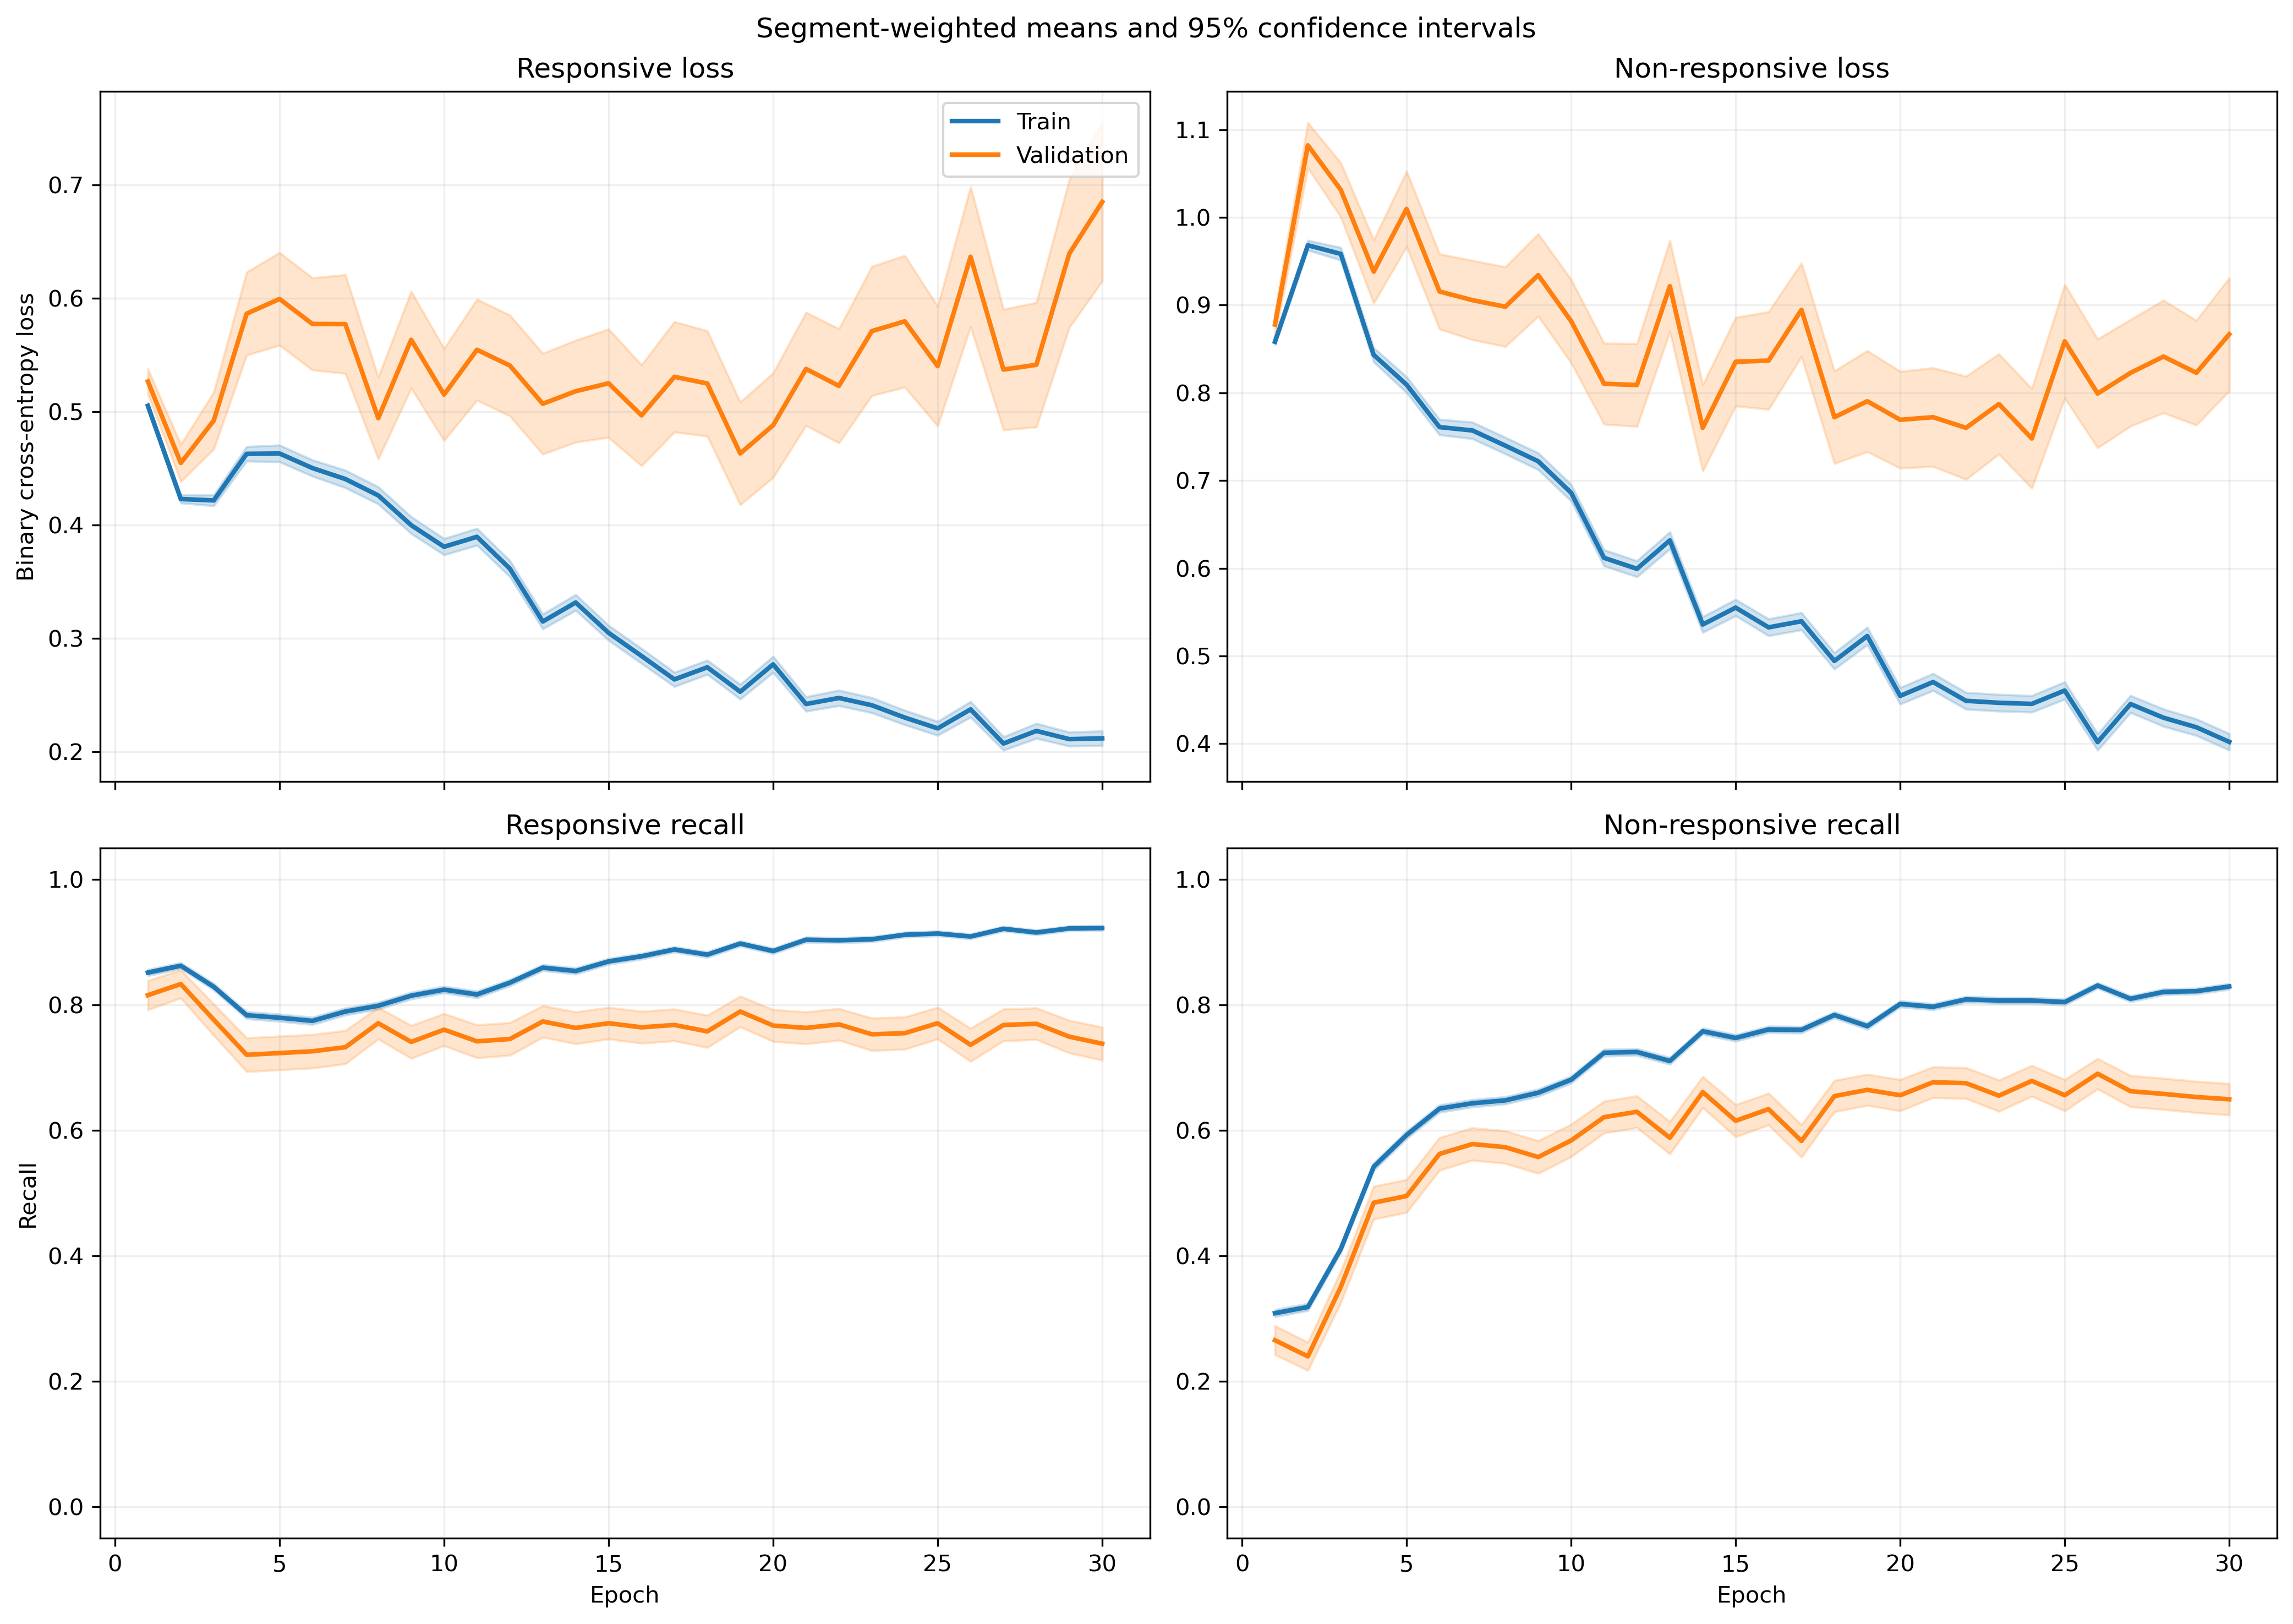

The data file committed next to this chart (first rows):
fold, epoch, split, r_loss, r_loss_count, r_loss_sum, r_loss_sum_sq, r_recall, r_recall_count, r_recall_sum, r_recall_sum_sq, nr_loss, nr_loss_count, nr_loss_sum, nr_loss_sum_sq, nr_recall, nr_recall_count, nr_recall_sum, nr_recall_sum_sq
1, 1, train, 0.519, 1063, 551.7, 312.1, 0.8636, 1063, 918.0, 918.0, 0.8434, 1401, 1182, 1075, 0.2784, 1401, 390.0, 390.0
1, 1, validation, 0.3417, 10, 3.417, 1.21, 1.0, 10, 10.0, 10.0, , 0, 0.0, 0.0, , 0, 0.0, 0.0
1, 2, train, 0.4116, 1063, 437.5, 247, 0.8702, 1063, 925.0, 925.0, 0.9853, 1401, 1380, 1664, 0.3062, 1401, 429.0, 429.0
1, 2, validation, 0.1578, 10, 1.578, 0.2693, 1.0, 10, 10.0, 10.0, , 0, 0.0, 0.0, , 0, 0.0, 0.0
1, 3, train, 0.4402, 1063, 467.9, 358.8, 0.8156, 1063, 867.0, 867.0, 0.9262, 1401, 1298, 1698, 0.4411, 1401, 618.0, 618.0
1, 3, validation, 0.1407, 10, 1.407, 0.2228, 1.0, 10, 10.0, 10.0, , 0, 0.0, 0.0, , 0, 0.0, 0.0
1, 4, train, 0.4461, 1063, 474.2, 516.3, 0.7977, 1063, 848.0, 848.0, 0.8578, 1401, 1202, 1813, 0.5724, 1401, 802.0, 802.0
1, 4, validation, 0.1027, 10, 1.027, 0.1193, 1.0, 10, 10.0, 10.0, , 0, 0.0, 0.0, , 0, 0.0, 0.0
1, 5, train, 0.4743, 1063, 504.1, 542, 0.7714, 1063, 820.0, 820.0, 0.7386, 1401, 1035, 1467, 0.631, 1401, 884.0, 884.0
1, 5, validation, 0.1249, 10, 1.249, 0.2552, 1.0, 10, 10.0, 10.0, , 0, 0.0, 0.0, , 0, 0.0, 0.0
1, 6, train, 0.4244, 1063, 451.1, 478, 0.8024, 1063, 853.0, 853.0, 0.7532, 1401, 1055, 1571, 0.641, 1401, 898.0, 898.0
1, 6, validation, 0.1025, 10, 1.025, 0.1313, 1.0, 10, 10.0, 10.0, , 0, 0.0, 0.0, , 0, 0.0, 0.0
1, 7, train, 0.4208, 1063, 447.3, 496.2, 0.81, 1063, 861.0, 861.0, 0.7168, 1401, 1004, 1542, 0.6588, 1401, 923.0, 923.0
1, 7, validation, 0.09512, 10, 0.9512, 0.1147, 1.0, 10, 10.0, 10.0, , 0, 0.0, 0.0, , 0, 0.0, 0.0
1, 8, train, 0.4362, 1063, 463.7, 547, 0.8015, 1063, 852.0, 852.0, 0.6938, 1401, 972.1, 1488, 0.6638, 1401, 930.0, 930.0
1, 8, validation, 0.09732, 10, 0.9732, 0.1089, 1.0, 10, 10.0, 10.0, , 0, 0.0, 0.0, , 0, 0.0, 0.0
1, 9, train, 0.3973, 1063, 422.3, 464.3, 0.8184, 1063, 870.0, 870.0, 0.71, 1401, 994.8, 1523, 0.6638, 1401, 930.0, 930.0
1, 9, validation, 0.1094, 10, 1.094, 0.1624, 1.0, 10, 10.0, 10.0, , 0, 0.0, 0.0, , 0, 0.0, 0.0
1, 10, train, 0.3706, 1063, 394, 392.3, 0.8335, 1063, 886.0, 886.0, 0.6497, 1401, 910.3, 1321, 0.6809, 1401, 954.0, 954.0
1, 10, validation, 0.08982, 10, 0.8982, 0.1109, 1.0, 10, 10.0, 10.0, , 0, 0.0, 0.0, , 0, 0.0, 0.0
1, 11, train, 0.3539, 1063, 376.2, 373.6, 0.8307, 1063, 883.0, 883.0, 0.6032, 1401, 845, 1287, 0.7281, 1401, 1020, 1020
1, 11, validation, 0.1498, 10, 1.498, 0.3358, 1.0, 10, 10.0, 10.0, , 0, 0.0, 0.0, , 0, 0.0, 0.0
1, 12, train, 0.341, 1063, 362.4, 320.5, 0.8457, 1063, 899.0, 899.0, 0.6561, 1401, 919.2, 1382, 0.6988, 1401, 979.0, 979.0
1, 12, validation, 0.1099, 10, 1.099, 0.3025, 1.0, 10, 10.0, 10.0, , 0, 0.0, 0.0, , 0, 0.0, 0.0
1, 13, train, 0.3351, 1063, 356.2, 421.7, 0.8391, 1063, 892.0, 892.0, 0.6148, 1401, 861.3, 1657, 0.7416, 1401, 1039, 1039
1, 13, validation, 0.1012, 10, 1.012, 0.1672, 1.0, 10, 10.0, 10.0, , 0, 0.0, 0.0, , 0, 0.0, 0.0
1, 14, train, 0.3221, 1063, 342.4, 323.1, 0.8579, 1063, 912.0, 912.0, 0.5276, 1401, 739.1, 1093, 0.7637, 1401, 1070, 1070
1, 14, validation, 0.1769, 10, 1.769, 0.4004, 1.0, 10, 10.0, 10.0, , 0, 0.0, 0.0, , 0, 0.0, 0.0
1, 15, train, 0.4365, 1063, 464, 699.6, 0.8062, 1063, 857.0, 857.0, 0.5214, 1401, 730.5, 1259, 0.7666, 1401, 1074, 1074
1, 15, validation, 0.1109, 10, 1.109, 0.274, 1.0, 10, 10.0, 10.0, , 0, 0.0, 0.0, , 0, 0.0, 0.0
1, 16, train, 0.2782, 1063, 295.7, 275.3, 0.8871, 1063, 943.0, 943.0, 0.6155, 1401, 862.3, 1335, 0.6852, 1401, 960.0, 960.0
1, 16, validation, 0.1014, 10, 1.014, 0.1735, 1.0, 10, 10.0, 10.0, , 0, 0.0, 0.0, , 0, 0.0, 0.0
1, 17, train, 0.2842, 1063, 302.1, 347.2, 0.8805, 1063, 936.0, 936.0, 0.4758, 1401, 666.6, 1150, 0.788, 1401, 1104, 1104
1, 17, validation, 0.07246, 10, 0.7246, 0.0682, 1.0, 10, 10.0, 10.0, , 0, 0.0, 0.0, , 0, 0.0, 0.0
1, 18, train, 0.3404, 1063, 361.9, 501, 0.8561, 1063, 910.0, 910.0, 0.3749, 1401, 525.2, 889, 0.8337, 1401, 1168, 1168
1, 18, validation, 0.02983, 10, 0.2983, 0.01245, 1.0, 10, 10.0, 10.0, , 0, 0.0, 0.0, , 0, 0.0, 0.0
1, 19, train, 0.2088, 1063, 222, 198.7, 0.9257, 1063, 984.0, 984.0, 0.496, 1401, 694.9, 1209, 0.7723, 1401, 1082, 1082
1, 19, validation, 0.05373, 10, 0.5373, 0.04205, 1.0, 10, 10.0, 10.0, , 0, 0.0, 0.0, , 0, 0.0, 0.0
1, 20, train, 0.2407, 1063, 255.8, 351.7, 0.9135, 1063, 971.0, 971.0, 0.4435, 1401, 621.4, 1140, 0.7959, 1401, 1115, 1115
1, 20, validation, 0.04106, 10, 0.4106, 0.02216, 1.0, 10, 10.0, 10.0, , 0, 0.0, 0.0, , 0, 0.0, 0.0
1, 21, train, 0.1967, 1063, 209.1, 204.4, 0.9285, 1063, 987.0, 987.0, 0.4994, 1401, 699.6, 1327, 0.7873, 1401, 1103, 1103
1, 21, validation, 0.03516, 10, 0.3516, 0.01703, 1.0, 10, 10.0, 10.0, , 0, 0.0, 0.0, , 0, 0.0, 0.0
1, 22, train, 0.2233, 1063, 237.4, 265.1, 0.9144, 1063, 972.0, 972.0, 0.4507, 1401, 631.5, 1136, 0.8023, 1401, 1124, 1124
1, 22, validation, 0.06688, 10, 0.6688, 0.05807, 1.0, 10, 10.0, 10.0, , 0, 0.0, 0.0, , 0, 0.0, 0.0
1, 23, train, 0.2626, 1063, 279.2, 377.6, 0.8956, 1063, 952.0, 952.0, 0.4137, 1401, 579.5, 1057, 0.8244, 1401, 1155, 1155
1, 23, validation, 0.02675, 10, 0.2675, 0.009834, 1.0, 10, 10.0, 10.0, , 0, 0.0, 0.0, , 0, 0.0, 0.0
1, 24, train, 0.1991, 1063, 211.6, 185.4, 0.9294, 1063, 988.0, 988.0, 0.4904, 1401, 687, 1166, 0.7823, 1401, 1096, 1096
1, 24, validation, 0.07458, 10, 0.7458, 0.1003, 1.0, 10, 10.0, 10.0, , 0, 0.0, 0.0, , 0, 0.0, 0.0
1, 25, train, 0.2088, 1063, 222, 213.5, 0.9182, 1063, 976.0, 976.0, 0.4777, 1401, 669.2, 1349, 0.7973, 1401, 1117, 1117
1, 25, validation, 0.0574, 10, 0.574, 0.1374, 1.0, 10, 10.0, 10.0, , 0, 0.0, 0.0, , 0, 0.0, 0.0
1, 26, train, 0.288, 1063, 306.2, 502.5, 0.8824, 1063, 938.0, 938.0, 0.3642, 1401, 510.3, 1008, 0.8465, 1401, 1186, 1186
1, 26, validation, 0.04573, 10, 0.4573, 0.06039, 1.0, 10, 10.0, 10.0, , 0, 0.0, 0.0, , 0, 0.0, 0.0
1, 27, train, 0.2023, 1063, 215.1, 192.9, 0.9294, 1063, 988.0, 988.0, 0.4407, 1401, 617.4, 1070, 0.803, 1401, 1125, 1125
1, 27, validation, 0.03902, 10, 0.3902, 0.03567, 1.0, 10, 10.0, 10.0, , 0, 0.0, 0.0, , 0, 0.0, 0.0
1, 28, train, 0.2795, 1063, 297.1, 390.4, 0.8796, 1063, 935.0, 935.0, 0.3792, 1401, 531.3, 1022, 0.8373, 1401, 1173, 1173
1, 28, validation, 0.1855, 10, 1.855, 2.634, 0.9, 10, 9.0, 9.0, , 0, 0.0, 0.0, , 0, 0.0, 0.0
1, 29, train, 0.2037, 1063, 216.6, 194.3, 0.9332, 1063, 992.0, 992.0, 0.3987, 1401, 558.5, 924.4, 0.8365, 1401, 1172, 1172
1, 29, validation, 0.1266, 10, 1.266, 0.2402, 1.0, 10, 10.0, 10.0, , 0, 0.0, 0.0, , 0, 0.0, 0.0
1, 30, train, 0.1804, 1063, 191.7, 285.6, 0.937, 1063, 996.0, 996.0, 0.5713, 1401, 800.3, 1724, 0.7466, 1401, 1046, 1046
1, 30, validation, 0.02142, 10, 0.2142, 0.007727, 1.0, 10, 10.0, 10.0, , 0, 0.0, 0.0, , 0, 0.0, 0.0
... 1,140 more rows
